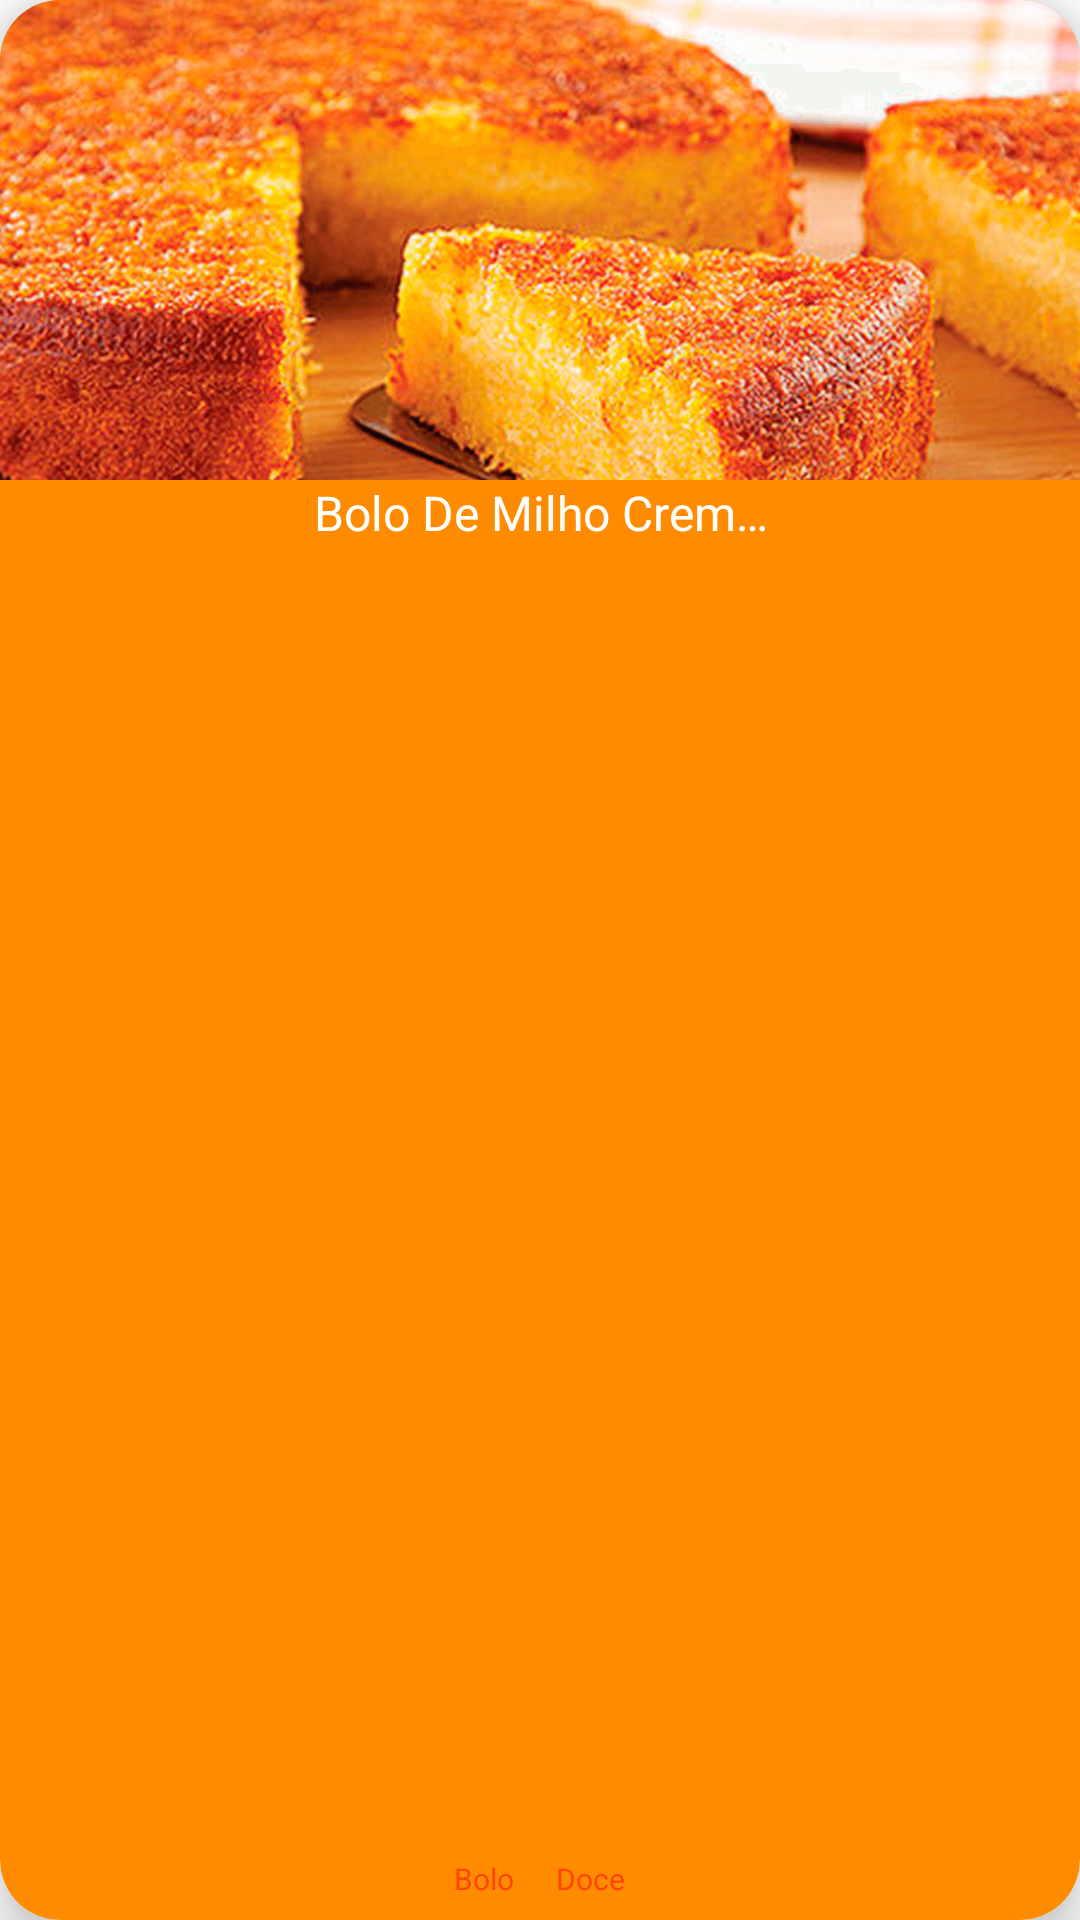

Reconstruct the res/layout file that produces this screen, plus the resources it refers to.
<!-- AndroidManifest.xml: application theme Theme.ReceitasRapidas -->
<!-- res/layout/receitas.xml -->
<?xml version="1.0" encoding="utf-8"?>
<androidx.cardview.widget.CardView xmlns:android="http://schemas.android.com/apk/res/android"
    xmlns:tools="http://schemas.android.com/tools"
    android:layout_width="173dp"
    android:layout_height="215dp"
    android:layout_margin="10dp"
    app:cardCornerRadius="20dp"
    android:foreground="?attr/selectableItemBackground"
    xmlns:app="http://schemas.android.com/apk/res-auto"
    app:cardElevation="10dp">

    <RelativeLayout
        android:id="@+id/relative"
        android:layout_width="match_parent"
        android:layout_height="match_parent"
        android:background="@drawable/background_cards"
        android:gravity="center"
        android:orientation="vertical">

        <ImageView
            android:id="@+id/receitasImg"
            android:layout_width="match_parent"
            android:layout_height="160dp"
            android:scaleType="centerCrop"
            android:src="@drawable/bolodemilho" />

        <TextView
            android:id="@+id/receitasTitle"
            android:layout_width="160dp"
            android:layout_height="wrap_content"
            android:layout_below="@id/receitasImg"
            android:layout_centerHorizontal="true"
            android:ellipsize="end"
            android:maxLines="1"
            android:text="@string/boloMilho"
            android:textAlignment="center"
            android:textColor="@color/white"
            android:textSize="16sp" />

        <LinearLayout
            android:layout_width="wrap_content"
            android:layout_height="wrap_content"
            android:layout_alignParentBottom="true"
            android:layout_centerHorizontal="true"
            android:gravity="center"
            android:orientation="horizontal">

            <TextView
                android:id="@+id/category"
                android:layout_width="wrap_content"
                android:layout_height="wrap_content"
                android:layout_margin="5dp"
                android:background="@drawable/category_background"
                android:maxLines="1"
                android:padding="2dp"
                android:text="@string/bolos"
                android:textAlignment="center"
                android:textColor="@color/orangeRed"
                android:textSize="10sp" />

            <TextView
                android:id="@+id/category2"
                android:layout_width="wrap_content"
                android:layout_height="wrap_content"
                android:layout_margin="5dp"
                android:background="@drawable/category_background"
                android:maxLines="1"
                android:padding="2dp"
                android:text="@string/doces"
                android:textAlignment="center"
                android:textColor="@color/orangeRed"
                android:textSize="10sp" />
        </LinearLayout>


    </RelativeLayout>
</androidx.cardview.widget.CardView>
<!-- resources referenced by this layout -->
<resources>
  <color name="orangeRed">#FF4500</color>
  <color name="white">#FFFFFFFF</color>
  <!-- drawable background_cards (drawable) -->
  <?xml version="1.0" encoding="utf-8"?>
  <selector xmlns:android="http://schemas.android.com/apk/res/android">
  
      <item android:state_selected="false">
          <shape>
              <solid android:color="@color/darkOrange"/>
              <corners android:radius="20dp"/>
          </shape>
      </item>
  
  </selector>
  <!-- drawable bolodemilho: png bitmap (drawable, 636327 bytes) -->
  <string name="boloMilho">Bolo De Milho Cremoso</string>
  <string name="bolos">Bolo</string>
  <string name="doces">Doce</string>
  <style name="Theme.ReceitasRapidas" parent="Theme.MaterialComponents.DayNight.DarkActionBar">
          
          <item name="colorPrimary">@color/darkOrange</item>
          <item name="colorPrimaryVariant">@color/purple_700</item>
          <item name="colorOnPrimary">@color/white</item>
          
          <item name="colorSecondary">@color/teal_200</item>
          <item name="colorSecondaryVariant">@color/teal_700</item>
          <item name="colorOnSecondary">@color/black</item>
          
          <item name="android:statusBarColor" tools:targetApi="l">@color/darkOrange</item>
          
          <item name="android:windowNoTitle">true</item>
      </style>
  <color name="darkOrange">#FF8C00</color>
  <color name="purple_700">#FF3700B3</color>
  <color name="teal_200">#FF03DAC5</color>
  <color name="teal_700">#FF018786</color>
  <color name="black">#FF000000</color>
</resources>
